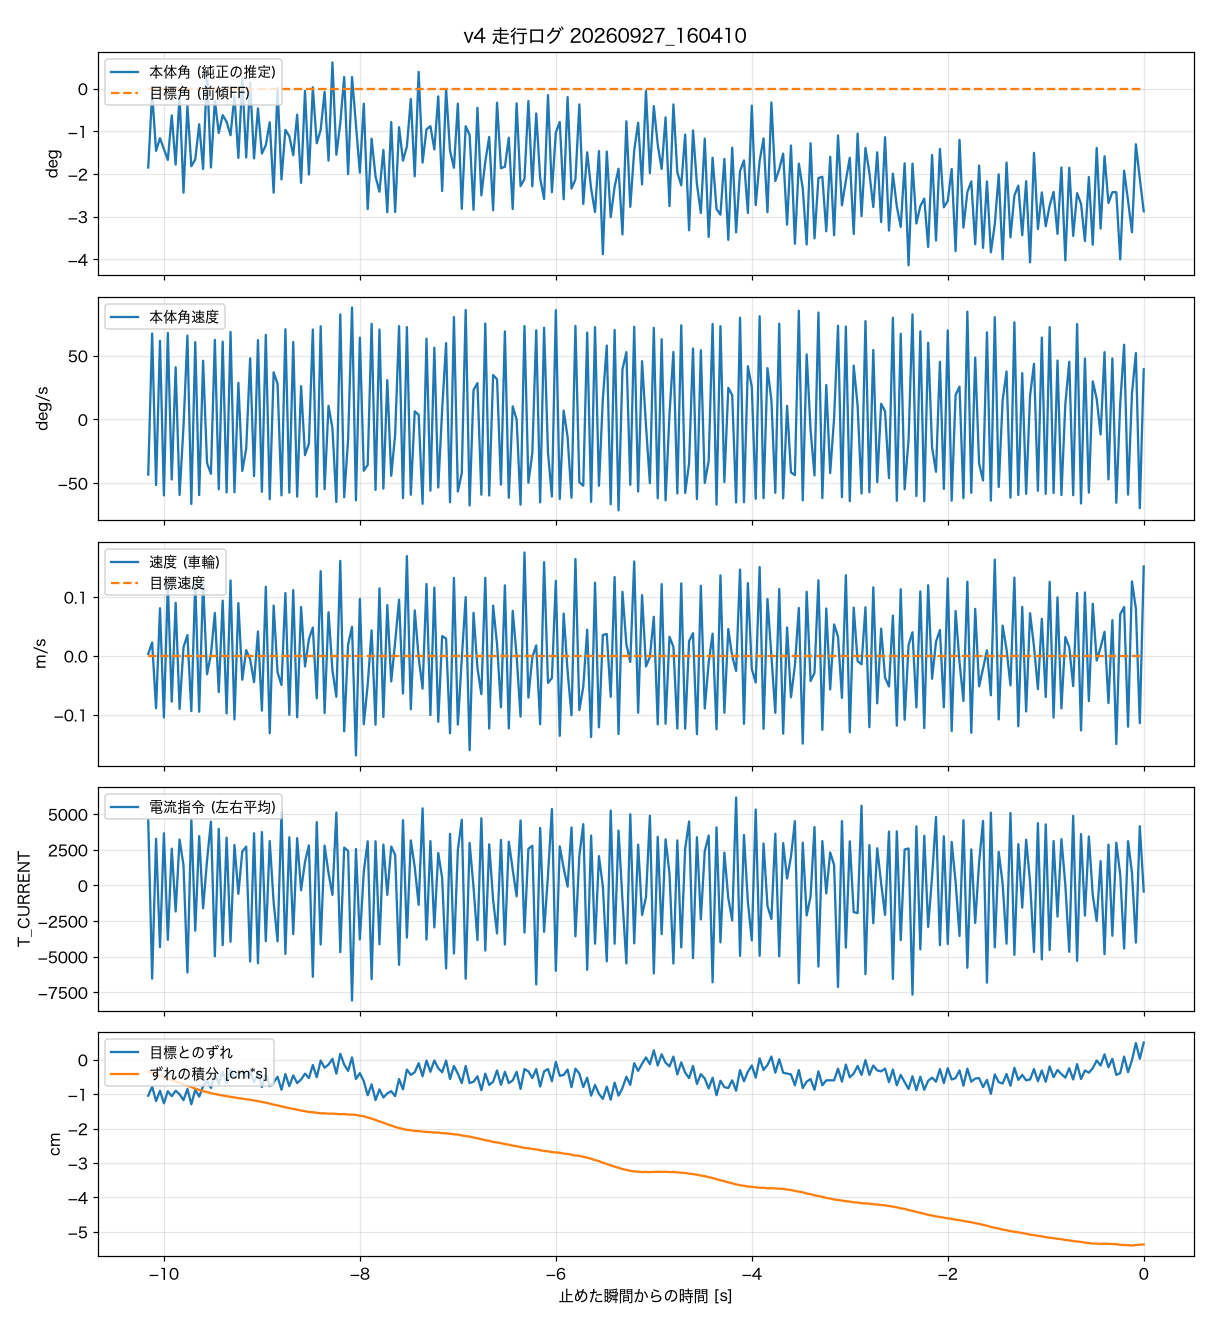

The data file committed next to this chart (first rows):
t_s, body_angle_rad, theta_ref_rad, body_rate_rad_s, wheel_spd_rad_s, target_spd_rad_s, current_cmd, wheel_err_rad, wheel_err_int_rad_s
-10.16, -0.0323, 0, -0.756, 0.16, 0, 4603, -0.498, -0.166
-10.12, -0.0019, 0, 1.176, 1.08, 0, -6540, -0.373, -0.182
-10.08, -0.0255, 0, -0.899, -4.24, 0, 3272, -0.573, -0.202
-10.04, -0.0203, 0, 1.076, 3.85, 0, -4330, -0.43, -0.222
-10, -0.0248, 0, -1.041, -4.98, 0, 3657, -0.604, -0.243
-9.960, -0.0292, 0, 1.183, 5.87, 0, -3821, -0.436, -0.264
-9.920, -0.011, 0, -0.824, -3.71, 0, 2579, -0.504, -0.282
-9.880, -0.0311, 0, 0.713, 4.29, 0, -1829, -0.43, -0.302
-9.840, -0.0029, 0, -1.035, -4.29, 0, 3220, -0.479, -0.318
-9.800, -0.0426, 0, -0.099, 0.7, 0, 1412, -0.56, -0.341
-9.760, -0.007, 0, 1.147, 1.68, 0, -6111, -0.405, -0.359
-9.720, -0.0318, 0, -1.159, -4.47, 0, 4651, -0.617, -0.38
-9.680, -0.029, 0, 1.058, 5.95, 0, -3179, -0.417, -0.401
-9.640, -0.0146, 0, -1.037, -4.52, 0, 3457, -0.511, -0.418
-9.600, -0.0329, 0, 0.803, 5.93, 0, -1610, -0.367, -0.437
-9.560, 0.0071, 0, -0.598, -1.49, 0, 1731, -0.292, -0.448
-9.520, -0.0323, 0, -0.745, 0.13, 0, 4476, -0.392, -0.464
-9.480, -0.0049, 0, 1.089, 3.47, 0, -4970, -0.199, -0.474
-9.440, -0.0182, 0, -0.958, -2.93, 0, 3969, -0.336, -0.486
-9.400, -0.0109, 0, 1.064, 4.47, 0, -4191, -0.168, -0.496
-9.360, -0.0136, 0, -1.001, -4.66, 0, 3353, -0.324, -0.505
-9.320, -0.0191, 0, 1.197, 6.1, 0, -3954, -0.143, -0.515
-9.280, -0.0029, 0, -0.998, -5.14, 0, 2840, -0.255, -0.522
-9.240, -0.0284, 0, 0.499, 4.27, 0, -594, -0.186, -0.533
-9.200, 0.004, 0, -0.707, -1.93, 0, 2379, -0.162, -0.538
-9.160, -0.0282, 0, -0.4, 0.46, 0, 2721, -0.243, -0.548
-9.120, 0.0025, 0, 0.836, -0.27, 0, -5343, -0.155, -0.554
-9.080, -0.0286, 0, -0.777, -2.13, 0, 3658, -0.311, -0.565
-9.040, -0.0081, 0, 1.085, 1.97, 0, -5466, -0.18, -0.574
-9.000, -0.0266, 0, -0.992, -4.43, 0, 3744, -0.38, -0.585
-8.960, -0.0232, 0, 1.157, 5.59, 0, -3907, -0.193, -0.597
-8.920, -0.0138, 0, -1.094, -6.26, 0, 3114, -0.367, -0.607
-8.880, -0.0426, 0, 0.644, 4.07, 0, -1184, -0.317, -0.623
-8.840, 0.0002, 0, 0.487, -1.33, 0, -3925, -0.236, -0.632
-8.800, -0.0372, 0, -1.041, -2.36, 0, 5127, -0.417, -0.646
-8.760, -0.0169, 0, 1.234, 5.08, 0, -4808, -0.199, -0.658
-8.720, -0.0195, 0, -1.004, -4.77, 0, 3378, -0.367, -0.669
-8.680, -0.0273, 0, 1.059, 5.32, 0, -3415, -0.218, -0.682
-8.640, -0.0107, 0, -1.058, -4.97, 0, 3320, -0.324, -0.691
-8.600, -0.0386, 0, 0.455, 3.95, 0, -342, -0.274, -0.705
-8.560, -0.001, 0, -0.49, -0.86, 0, 1650, -0.193, -0.713
-8.520, -0.0352, 0, -0.33, 1.35, 0, 2809, -0.255, -0.724
-8.480, 0.0005, 0, 1.23, 2.29, 0, -6408, -0.074, -0.728
-8.440, -0.0224, 0, -1.06, -3.43, 0, 4444, -0.243, -0.735
-8.400, -0.0169, 0, 1.276, 6.85, 0, -4146, -0.012, -0.741
-8.360, -0.0013, 0, -0.956, -4.63, 0, 2796, -0.112, -0.742
-8.320, -0.0295, 0, 0.186, 3.53, 0, 870, -0.068, -0.747
-8.280, 0.0107, 0, -0.121, -1.17, 0, -666, 0.012, -0.746
-8.240, -0.0271, 0, -1.132, -3.31, 0, 5109, -0.193, -0.751
-8.200, -0.0141, 0, 1.438, 7.68, 0, -4686, 0.081, -0.754
-8.160, 0.0047, 0, -1.067, -6.1, 0, 2652, -0.068, -0.752
-8.120, -0.035, 0, -0.272, 0.91, 0, 2418, -0.155, -0.759
-8.080, 0.0047, 0, 1.533, 2.35, 0, -8072, 0.031, -0.76
-8.040, -0.0151, 0, -1.109, -8.05, 0, 2560, -0.268, -0.764
-8.000, -0.0344, 0, 1.119, 4.6, 0, -3792, -0.186, -0.775
-7.960, -0.0062, 0, -0.703, -5.53, 0, 962, -0.299, -0.783
-7.920, -0.0493, 0, -0.624, -2.33, 0, 3099, -0.492, -0.801
-7.880, -0.0205, 0, 1.309, 2.06, 0, -6577, -0.342, -0.816
-7.840, -0.036, 0, -0.967, -5.57, 0, 3096, -0.56, -0.834
-7.800, -0.0422, 0, 1.231, 5.46, 0, -4128, -0.411, -0.855
... 195 more rows
